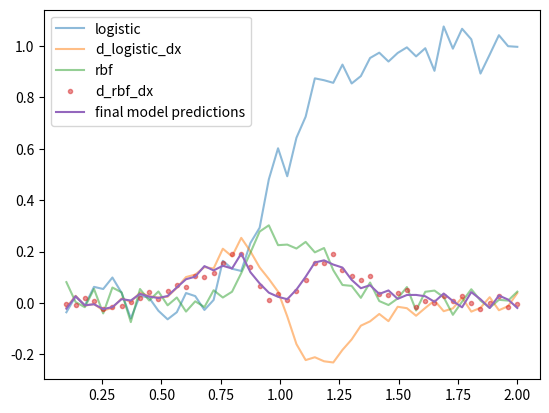

Python code for this plot:
from scipy.optimize import least_squares
import numpy as np
import matplotlib.pyplot as plt

def logistic(x, alpha=10, mu=1):
    expn = np.exp(-alpha * (x - mu))
    return 1 / (1 + expn)

def d_logistic_dx(x, alpha=10, mu=1):
    expn = np.exp(-alpha * (x - mu))
    return -(expn * alpha * (x - mu)) / (1 + expn)**2

def rbf(x, alpha=10, mu=1):
    lambd = logistic(x, alpha, mu)
    return lambd - lambd**2

def d_rbf_dx(x, alpha=10, mu=1):
    lambd = logistic(x, alpha, mu)
    dl_dx = d_logistic_dx(x, alpha, mu)
    return dl_dx * lambd * (np.exp(-alpha * (x - mu)) - 1)

xs = np.linspace(0.1, 2)
# Made up cell fold-change data
ys1 = logistic(xs) + np.random.normal(0, .05, len(xs)) 
ys2 = d_logistic_dx(xs) + np.random.normal(0, .02, len(xs)) 
ys3 = rbf(xs) + np.random.normal(0, .04, len(xs)) 
ys4 = d_rbf_dx(xs) + np.random.normal(0, .02, len(xs)) 

data_matrix = np.array([ys1, ys2, ys3])

def my_model(y1, y2, y3, parameters):
    """
    Uses y1, y2 and y3 to predict y4.
    """
    a, b, c, d, e, f, g = parameters
    return a + b * y1 + c * y2 + d * y3 + e * y1 * y2 + f * y1*y3 +  g * y2 * y3

def predictions_from_my_model(parameters):
    """
    Returns my model's attempt to predict the ys4 data.
    """
    predictions = [my_model(ys1[i], ys2[i], ys3[i], parameters) for i in range(len(ys1))]
    return np.array(predictions)

def error_function2minimize(parameters):
    """
    The error vector that we want to minimize the sum of squares of.
    """
    return ys4 - predictions_from_my_model(parameters)


results = least_squares(error_function2minimize, [.1, 2, 2, 2, 0.51, 0.41, 0.61], method='lm')
params = results.x
print(params)
plt.plot(xs, ys1, label='logistic', alpha=0.5)
plt.plot(xs, ys2, label='d_logistic_dx', alpha=0.5)
plt.plot(xs, ys3, label='rbf', alpha=0.5)
plt.plot(xs, ys4, '.', label='d_rbf_dx', alpha=0.5)
plt.plot(xs, [my_model(ys1[i], ys2[i], ys3[i], params) for i in range(len(xs))], label="final model predictions")
plt.legend()
plt.show()